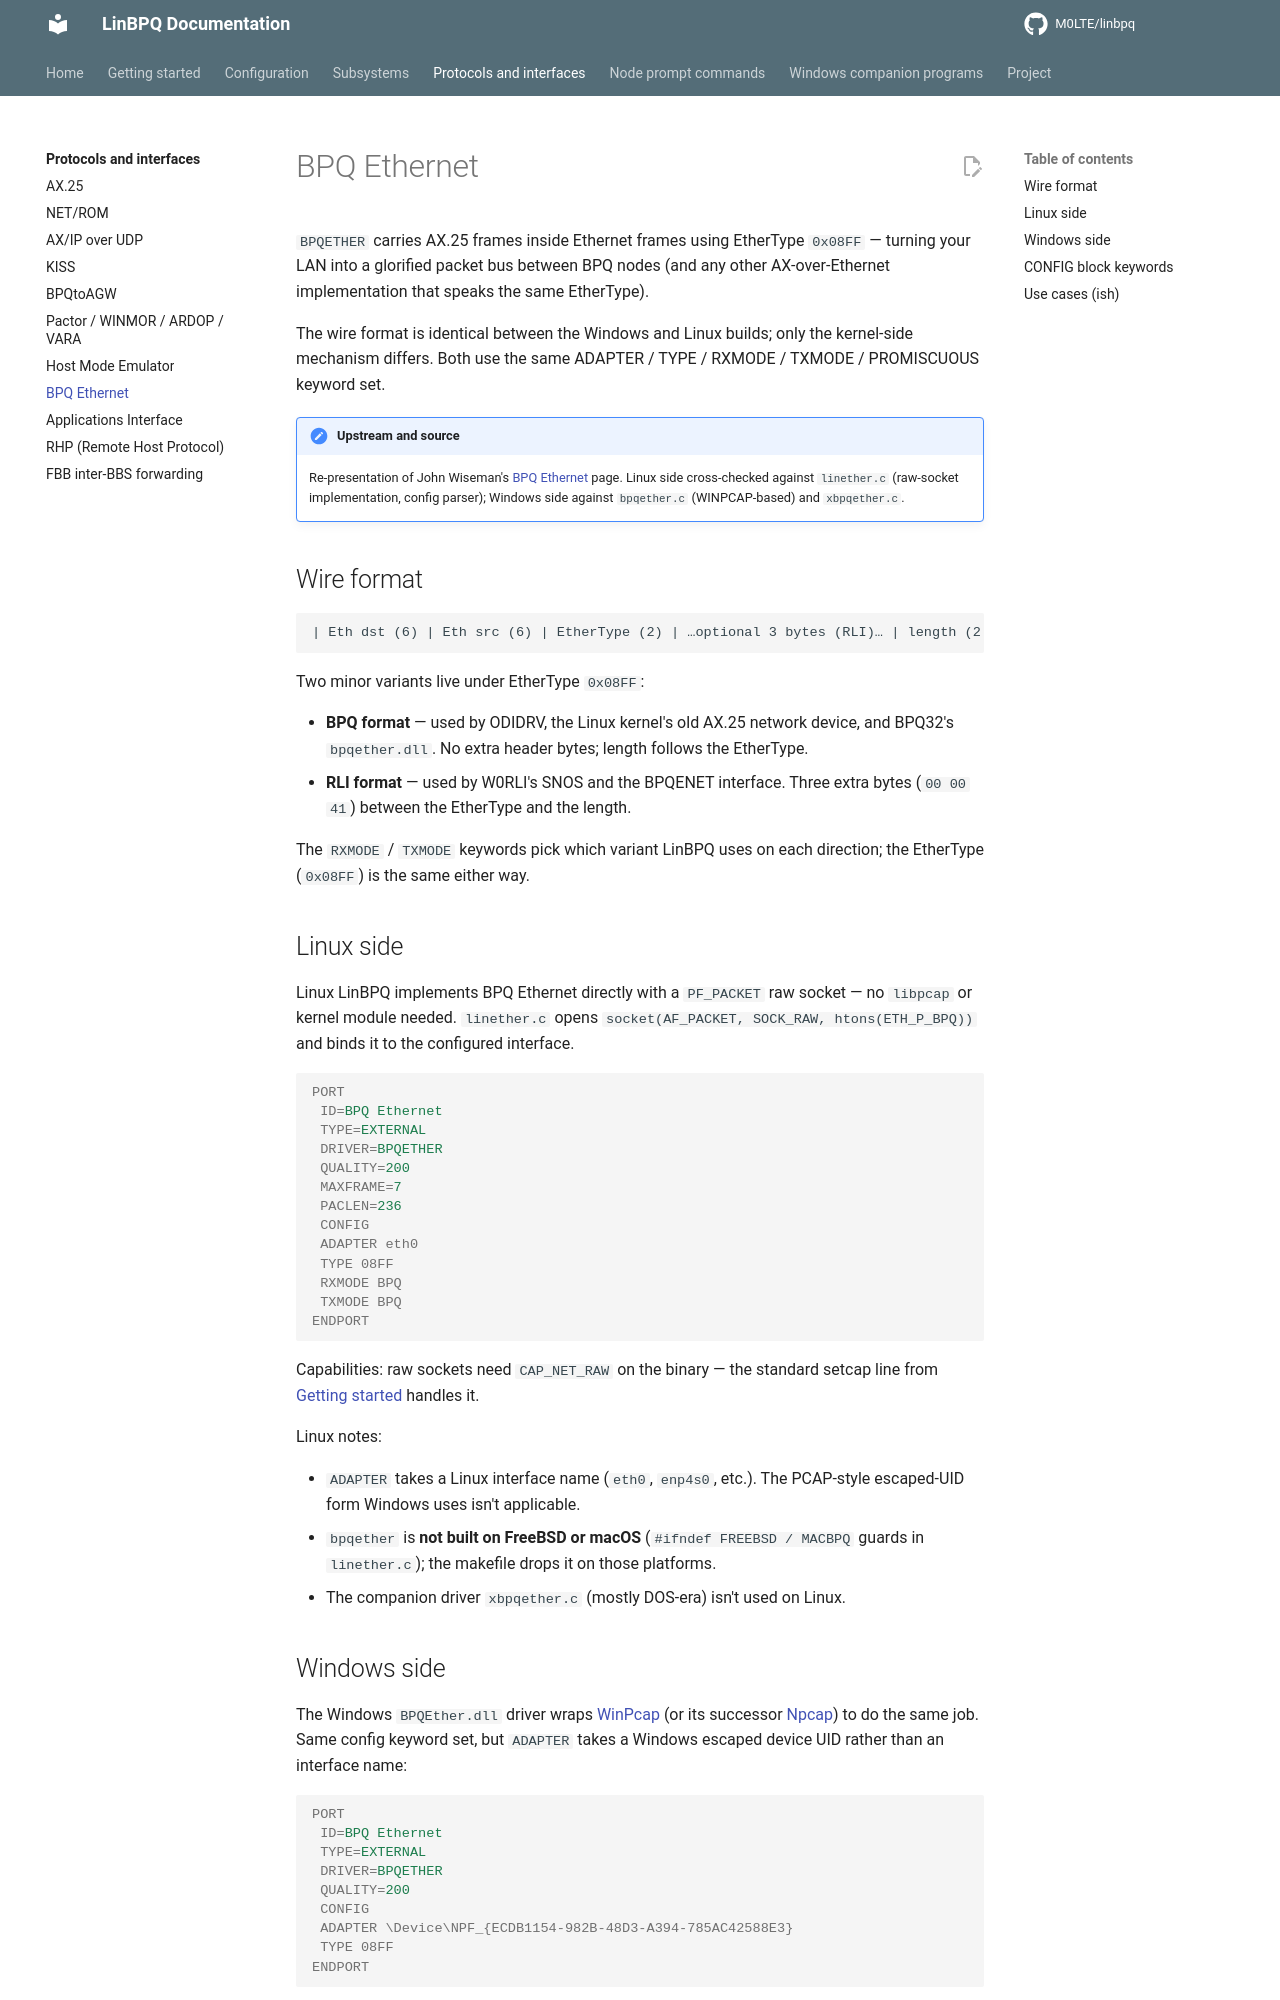

repository: M0LTE/linbpq · page: 6.0.25.23/protocols/ethernet/index.html · generator: mkdocs

# BPQ Ethernet

`BPQETHER` carries AX.25 frames inside Ethernet frames using
EtherType `0x08FF` — turning your LAN into a glorified packet
bus between BPQ nodes (and any other AX-over-Ethernet
implementation that speaks the same EtherType).

The wire format is identical between the Windows and Linux
builds; only the kernel-side mechanism differs.  Both use the
same ADAPTER / TYPE / RXMODE / TXMODE / PROMISCUOUS keyword set.

!!! note "Upstream and source"
    Re-presentation of John Wiseman's [BPQ Ethernet][upstream]
    page.  Linux side cross-checked against `linether.c`
    (raw-socket implementation, config parser); Windows side
    against `bpqether.c` (WINPCAP-based) and `xbpqether.c`.

[upstream]: https://www.cantab.net/users/john.wiseman/Documents/BPQ%20Ethernet.htm

## Wire format

```
| Eth dst (6) | Eth src (6) | EtherType (2) | …optional 3 bytes (RLI)… | length (2 LE) | AX.25 frame | … |
```

Two minor variants live under EtherType `0x08FF`:

- **BPQ format** — used by ODIDRV, the Linux kernel's old AX.25
  network device, and BPQ32's `bpqether.dll`.  No extra header
  bytes; length follows the EtherType.
- **RLI format** — used by W0RLI's SNOS and the BPQENET
  interface.  Three extra bytes (`00 00 41`) between the
  EtherType and the length.

The `RXMODE` / `TXMODE` keywords pick which variant LinBPQ uses
on each direction; the EtherType (`0x08FF`) is the same either way.

## Linux side

Linux LinBPQ implements BPQ Ethernet directly with a `PF_PACKET`
raw socket — no `libpcap` or kernel module needed.  `linether.c`
opens `socket(AF_PACKET, SOCK_RAW, htons(ETH_P_BPQ))` and
binds it to the configured interface.

```ini
PORT
 ID=BPQ Ethernet
 TYPE=EXTERNAL
 DRIVER=BPQETHER
 QUALITY=200
 MAXFRAME=7
 PACLEN=236
 CONFIG
 ADAPTER eth0
 TYPE 08FF
 RXMODE BPQ
 TXMODE BPQ
ENDPORT
```

Capabilities: raw sockets need `CAP_NET_RAW` on the binary —
the standard setcap line from [Getting started][gs] handles it.

[gs]: ../getting-started/index.md

Linux notes:

- `ADAPTER` takes a Linux interface name (`eth0`, `enp4s0`, etc.).
  The PCAP-style escaped-UID form Windows uses isn't applicable.
- `bpqether` is **not built on FreeBSD or macOS** (`#ifndef
  FREEBSD / MACBPQ` guards in `linether.c`); the makefile
  drops it on those platforms.
- The companion driver `xbpqether.c` (mostly DOS-era) isn't
  used on Linux.

## Windows side

The Windows `BPQEther.dll` driver wraps [WinPcap][winpcap]
(or its successor [Npcap][npcap]) to do the same job.  Same
config keyword set, but `ADAPTER` takes a Windows escaped
device UID rather than an interface name:

[winpcap]: https://www.winpcap.org/
[npcap]: https://nmap.org/npcap/

```ini
PORT
 ID=BPQ Ethernet
 TYPE=EXTERNAL
 DRIVER=BPQETHER
 QUALITY=200
 CONFIG
 ADAPTER \Device\NPF_{ECDB1154-982B-48D3-A394-785AC42588E3}
 TYPE 08FF
ENDPORT
```

Use the bundled `bpqadapters.exe` utility in the BPQ32 install
directory to list candidate adapters and copy the right UID
into `bpq32.cfg`.
